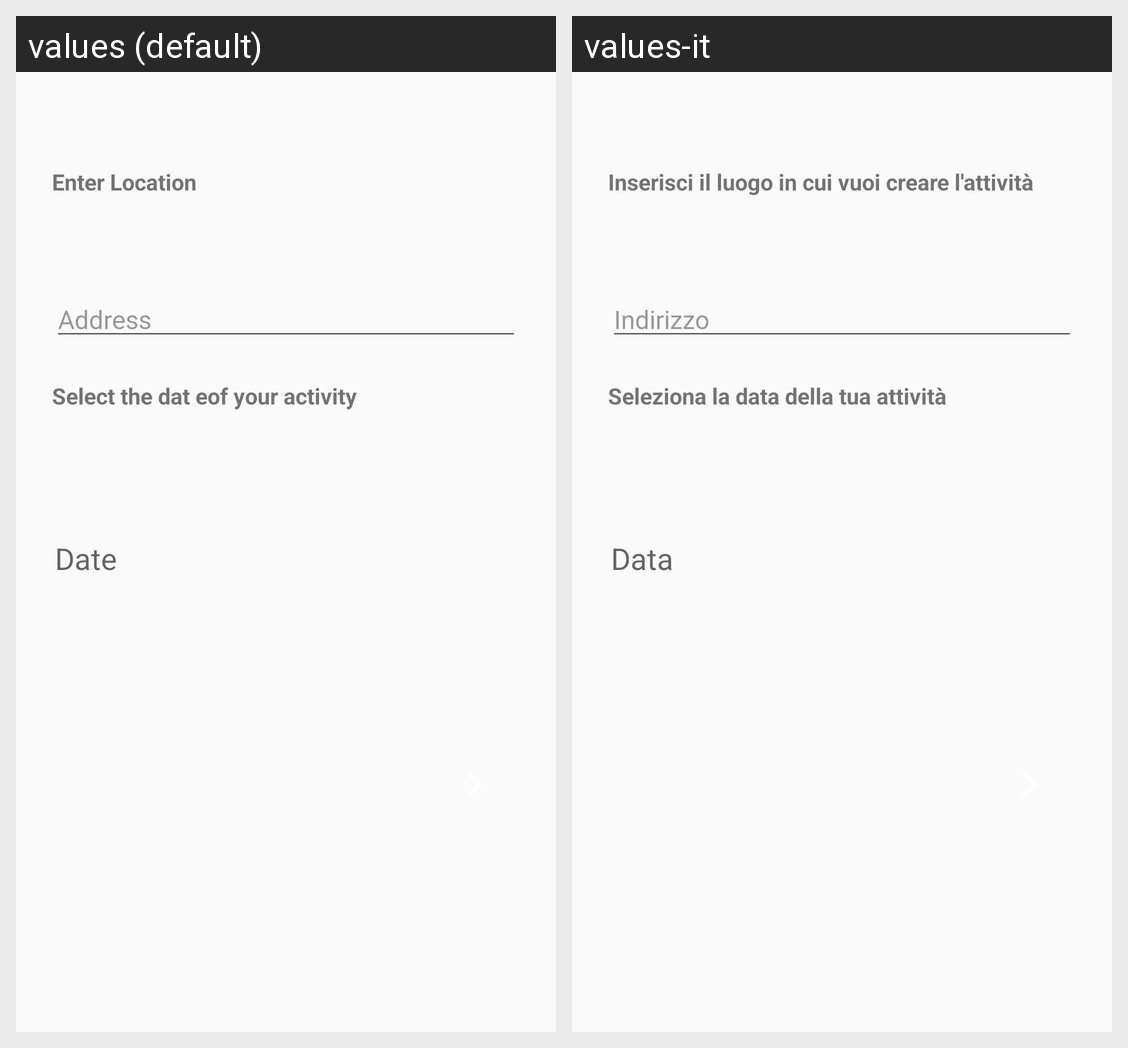

This grid shows one Android layout under two languages. Give, for every string resource on the screen, its name, the default text and each shown locale's text.
Android screen res/layout/fragment_choose_location.xml rendered under 2 locales, left to right: values (default), values-it. Device: Nexus 5 (rendered at 1080×1920; each locale shown at half size, 540×960, under a caption strip naming it); theme AppTheme.
Strings drawn on this screen, with the default value and each locale's value (text and hints the layout hard-codes, and strings that could not be matched under every locale, appear in the picture but are not listed):

SelectDate
  values: Select the dat eof your activity
  values-it: Seleziona la data della tua attività

Date
  values: Date
  values-it: Data

enterLocation
  values: Enter Location
  values-it: Inserisci il luogo in cui vuoi creare l'attività

Address
  values: Address
  values-it: Indirizzo
